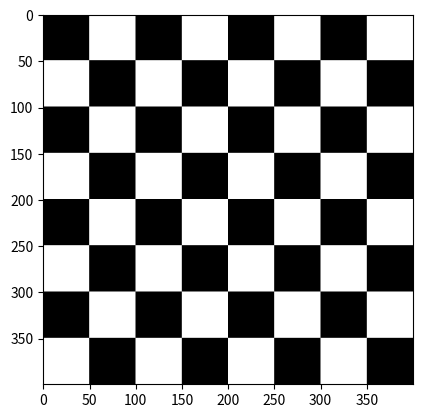

The matplotlib source for this figure:
import numpy as np
import matplotlib.pyplot as plt

def create_checkerboard(px_size,n_black,n_white):
    black_sq=np.zeros((px_size,px_size))
    white_sq=np.full((px_size,px_size),255)

    row_first=np.hstack([black_sq,white_sq]*int(n_white/2))
    row_sec=np.hstack([white_sq,black_sq]*int(n_white/2))

    checkerboard=np.vstack([row_first,row_sec]*int(n_black/2))
    return checkerboard
img=create_checkerboard(50,9,9)
plt.imshow(img,cmap="gray",vmin=0,vmax=255)
plt.show()